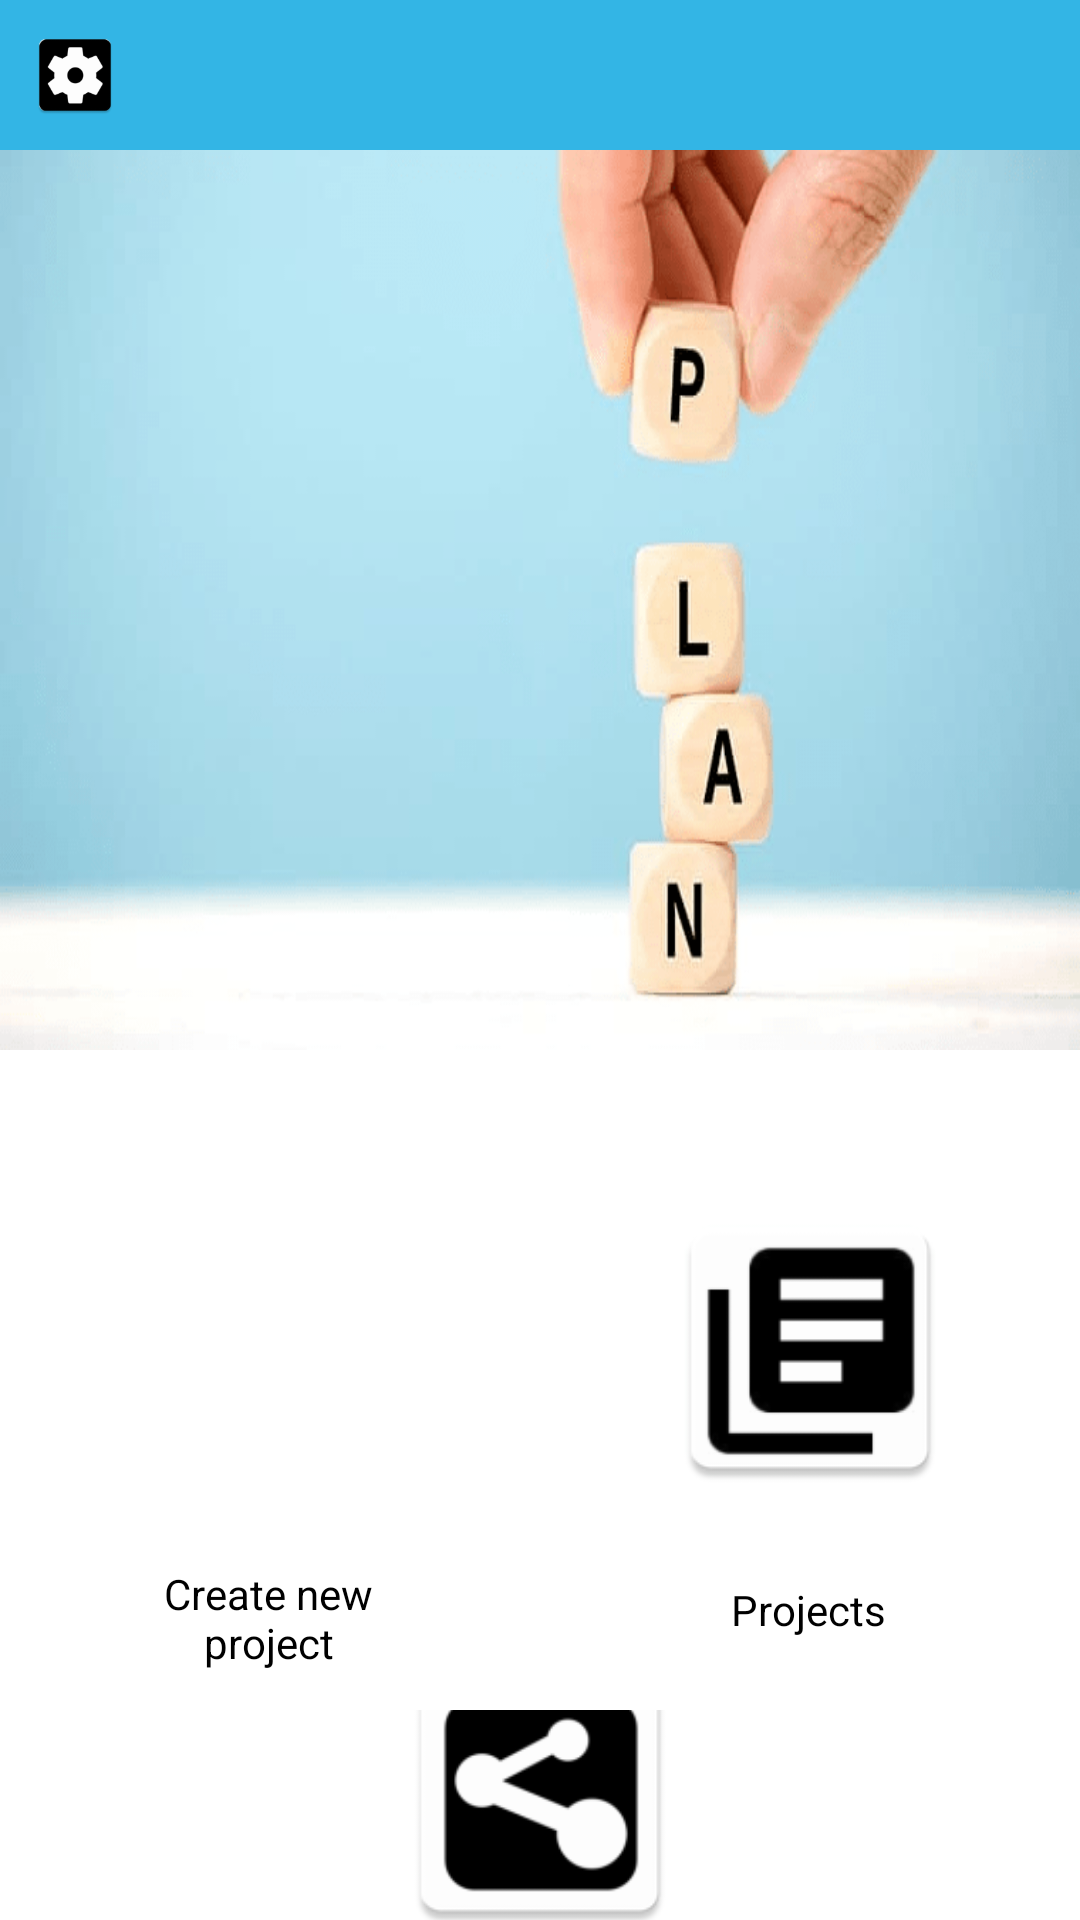

Reconstruct the res/layout file that produces this screen, plus the resources it refers to.
<!-- AndroidManifest.xml: application theme AppTheme.NoActionBar -->
<!-- res/layout/activity_main.xml -->
<?xml version="1.0" encoding="utf-8"?>
<RelativeLayout xmlns:android="http://schemas.android.com/apk/res/android"
    xmlns:app="http://schemas.android.com/apk/res-auto"
    xmlns:tools="http://schemas.android.com/tools"
    android:id="@+id/main_layout"
    android:layout_width="match_parent"
    android:layout_height="match_parent"
    android:background="@android:color/white"
    tools:context=".MainActivity">



    <LinearLayout
        android:layout_width="match_parent"
        android:layout_height="50dp"
        android:background="@android:color/holo_blue_light">
        <ImageButton
            android:orientation="horizontal"
            android:id="@+id/settings"
            android:layout_marginTop="10dp"
            android:layout_marginLeft="10dp"
            android:layout_width="30dp"
            android:layout_height="30dp"
            android:background="@mipmap/ic_settings"/>


    </LinearLayout>

    <ImageView
        android:layout_marginTop="50dp"
        android:layout_alignParentTop="true"
        android:background="@drawable/ic_background_image"
        android:layout_width="match_parent"
        android:layout_height="300dp" />


    <LinearLayout
        android:layout_marginTop="400dp"
        android:orientation="horizontal"
        android:layout_width="match_parent"
        android:layout_height="wrap_content">

        <LinearLayout
            android:gravity="center"
            android:orientation="vertical"
            android:layout_weight="1"
            android:layout_width="0dp"
            android:layout_height="wrap_content">
            <ImageButton
                android:id="@+id/add_project"
                android:layout_width="100dp"
                android:layout_height="100dp"
                android:background="@mipmap/ic_add_project"/>
            <TextView
                style="@android:style/Widget.Button"
                android:layout_width="100dp"
                android:layout_height="wrap_content"
                android:layout_marginTop="15dp"
                android:gravity="center"
                android:textColor="@android:color/black"
                app:backgroundTint="#FFFFFF"
                android:text="Create new project"
                />
        </LinearLayout>



        <LinearLayout
            android:gravity="center"
            android:orientation="vertical"
            android:layout_weight="1"
            android:layout_width="0dp"
            android:layout_height="wrap_content">
            <ImageButton

                android:id="@+id/project_list"
                android:layout_width="100dp"
                android:layout_height="100dp"
                android:background="@mipmap/ic_project_list"/>

            <TextView

                style="@android:style/Widget.Button"
                android:layout_width="100dp"
                android:layout_height="wrap_content"
                android:layout_marginTop="15dp"
                android:gravity="center"
                android:text="Projects"
                android:textColor="@android:color/black"
                app:backgroundTint="#FFFFFF" />

        </LinearLayout>

    </LinearLayout>

    <LinearLayout
        android:layout_marginTop="570dp"
        android:orientation="horizontal"
        android:layout_width="match_parent"
        android:layout_height="wrap_content">

        <LinearLayout
            android:gravity="center"
            android:orientation="vertical"
            android:layout_weight="1"
            android:layout_width="0dp"
            android:layout_height="wrap_content">
            <ImageButton
                android:id="@+id/shared_project"
                android:layout_width="100dp"
                android:layout_height="100dp"
                android:background="@mipmap/ic_share"/>
            <TextView
                style="@android:style/Widget.Button"
                android:layout_width="100dp"
                android:layout_height="wrap_content"
                android:layout_marginTop="15dp"
                android:gravity="center"
                android:textColor="@android:color/black"
                app:backgroundTint="#FFFFFF"
                android:text="Shared project"
                />
        </LinearLayout>

    </LinearLayout>


</RelativeLayout>
<!-- resources referenced by this layout -->
<resources>
  <!-- drawable ic_background_image: png bitmap (drawable, 55791 bytes) -->
  <!-- mipmap ic_add_project: png bitmap (drawable, 574 bytes) -->
  <!-- mipmap ic_project_list: png bitmap (drawable, 671 bytes) -->
  <!-- mipmap ic_settings: png bitmap (drawable, 6583 bytes) -->
  <!-- mipmap ic_share: png bitmap (mipmap-hdpi, 1343 bytes) -->
  <style name="AppTheme.NoActionBar">
          <item name="windowActionBar">false</item>
          <item name="windowNoTitle">true</item>
      </style>
</resources>
